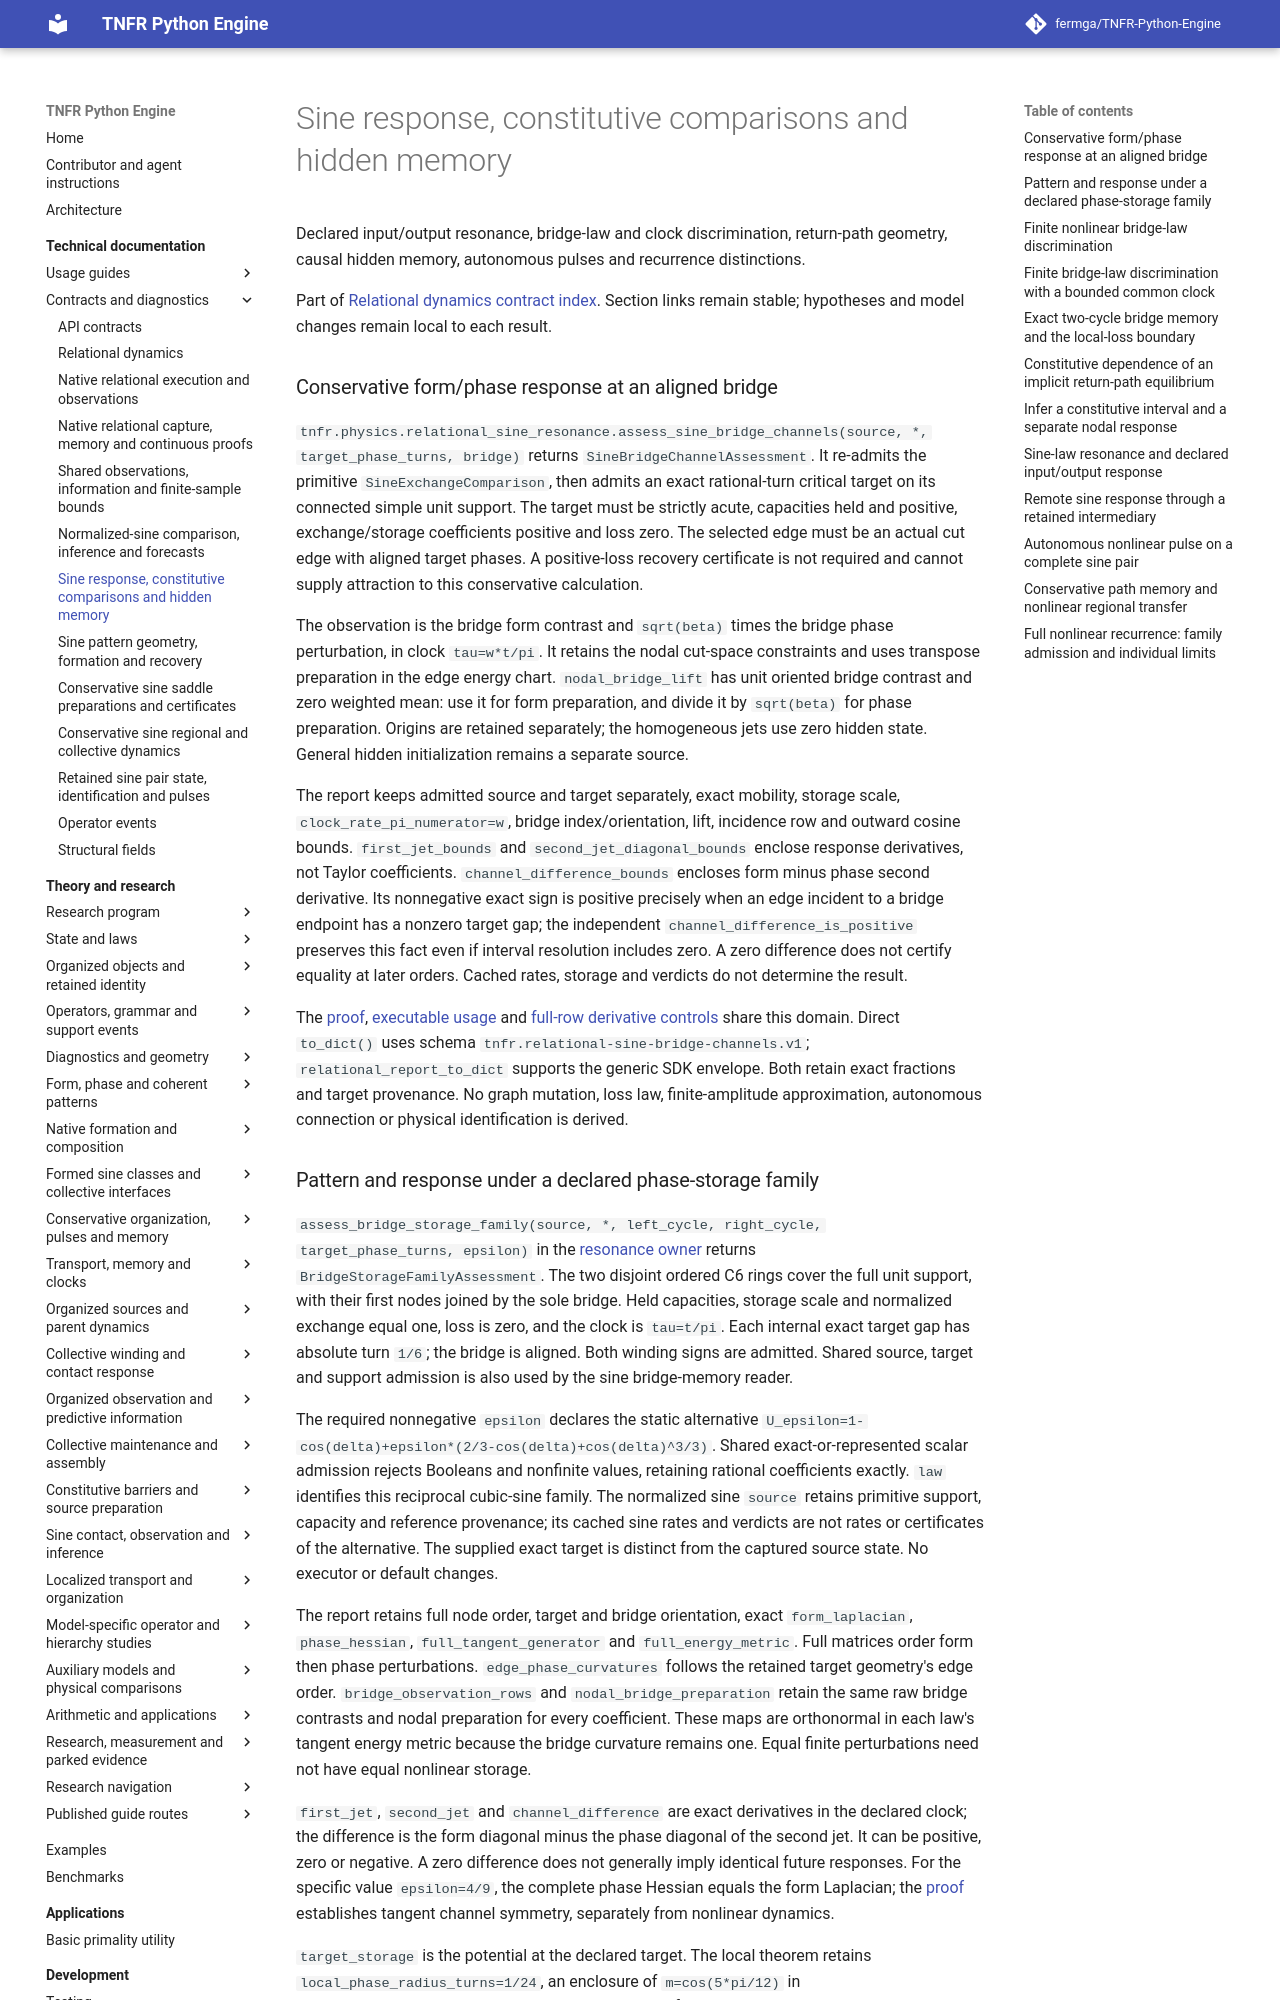

repository: fermga/TNFR-Python-Engine · page: docs/contracts/relational/SINE_RESPONSE_AND_MEMORY/index.html · generator: mkdocs

# Sine response, constitutive comparisons and hidden memory

Declared input/output resonance, bridge-law and clock discrimination, return-path geometry, causal hidden memory, autonomous pulses and recurrence distinctions.

Part of [Relational dynamics contract index](../RELATIONAL_DYNAMICS.md). Section links remain stable; hypotheses and model changes remain local to each result.

<a id="sine-bridge-channels"></a>

### Conservative form/phase response at an aligned bridge

`tnfr.physics.relational_sine_resonance.assess_sine_bridge_channels(source, *,
target_phase_turns, bridge)` returns `SineBridgeChannelAssessment`. It re-admits
the primitive `SineExchangeComparison`, then admits an exact rational-turn
critical target on its connected simple unit support. The target must be
strictly acute, capacities held and positive, exchange/storage coefficients
positive and loss zero. The selected edge must be an actual cut edge with
aligned target phases. A positive-loss recovery certificate is not required
and cannot supply attraction to this conservative calculation.

The observation is the bridge form contrast and `sqrt(beta)` times the
bridge phase perturbation, in clock `tau=w*t/pi`. It retains the nodal
cut-space constraints and uses transpose preparation in the edge energy
chart. `nodal_bridge_lift` has unit oriented bridge contrast and zero weighted
mean: use it for form preparation, and divide it by `sqrt(beta)` for phase
preparation. Origins are retained separately; the homogeneous jets use zero
hidden state. General hidden initialization remains a separate source.

The report keeps admitted source and target separately, exact mobility,
storage scale, `clock_rate_pi_numerator=w`, bridge index/orientation, lift,
incidence row and outward cosine bounds. `first_jet_bounds` and
`second_jet_diagonal_bounds` enclose response derivatives, not Taylor
coefficients. `channel_difference_bounds` encloses form minus phase second
derivative. Its nonnegative exact sign is positive precisely when an edge
incident to a bridge endpoint has a nonzero target gap; the independent
`channel_difference_is_positive` preserves this fact even if interval
resolution includes zero. A zero difference does not certify equality at
later orders. Cached rates, storage and verdicts do not determine the result.

The [proof](../../../theory/nodal/RESONANCE_FOUNDATIONS.md#structural-channel-distinction),
[executable usage](../../guides/relational/SINE_RESPONSE_AND_MEMORY.md#compare-sine-bridge-channels)
and [full-row derivative controls](../../../tests/physics/test_sine_bridge_channels.py)
share this domain. Direct `to_dict()` uses schema
`tnfr.relational-sine-bridge-channels.v1`; `relational_report_to_dict` supports
the generic SDK envelope. Both retain exact fractions and target provenance.
No graph mutation, loss law, finite-amplitude approximation, autonomous
connection or physical identification is derived.

<a id="bridge-storage-family"></a>
